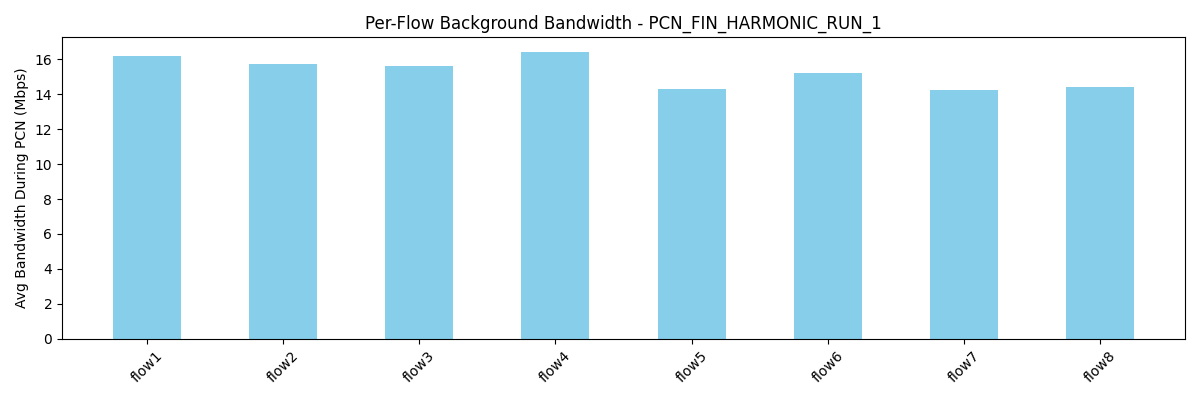

Source data for this figure (header and first rows):
flow, avg_bw_before, avg_bw_during, avg_bw_after
flow1, 27.23, 16.2, 18.9
flow2, 30.11, 15.75, 15.4
flow3, 30.9, 15.6, 15.4
flow4, 24.06, 16.44, 19.6
flow5, 25.4, 14.33, 16.1
flow6, 22.4, 15.22, 20.99
flow7, 16.24, 14.25, 18.94
flow8, 20.87, 14.39, 21.14
